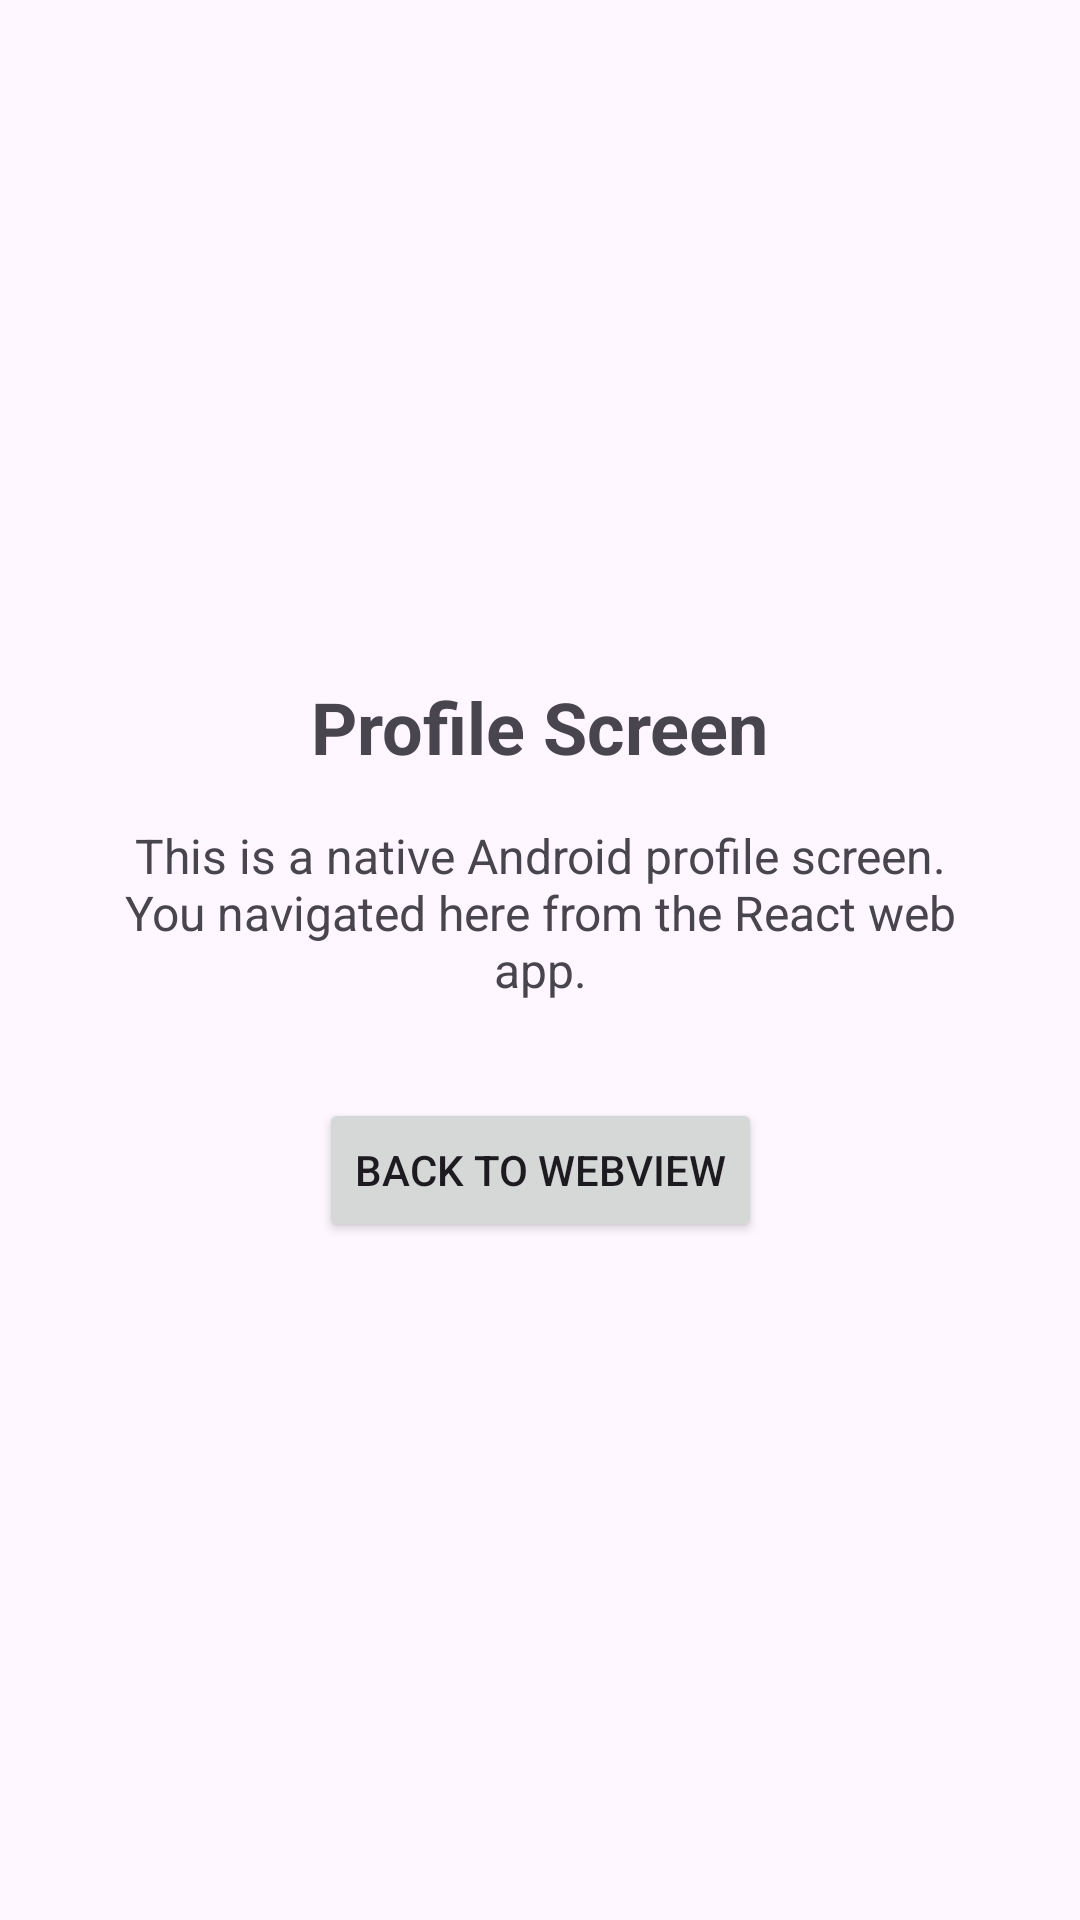

The Android layout XML behind this screen, and the referenced resources:
<!-- AndroidManifest.xml: application theme Theme.Androidsdk -->
<!-- res/layout/activity_profile.xml -->
<?xml version="1.0" encoding="utf-8"?>
<androidx.constraintlayout.widget.ConstraintLayout xmlns:android="http://schemas.android.com/apk/res/android"
    xmlns:app="http://schemas.android.com/apk/res-auto"
    android:layout_width="match_parent"
    android:layout_height="match_parent">

    <TextView
        android:id="@+id/profileTitle"
        android:layout_width="wrap_content"
        android:layout_height="wrap_content"
        android:text="Profile Screen"
        android:textSize="24sp"
        android:textStyle="bold"
        app:layout_constraintBottom_toTopOf="@+id/profileDescription"
        app:layout_constraintEnd_toEndOf="parent"
        app:layout_constraintStart_toStartOf="parent"
        app:layout_constraintTop_toTopOf="parent"
        app:layout_constraintVertical_chainStyle="packed" />

    <TextView
        android:id="@+id/profileDescription"
        android:layout_width="0dp"
        android:layout_height="wrap_content"
        android:layout_marginStart="32dp"
        android:layout_marginTop="16dp"
        android:layout_marginEnd="32dp"
        android:gravity="center"
        android:text="This is a native Android profile screen. You navigated here from the React web app."
        android:textSize="16sp"
        app:layout_constraintBottom_toTopOf="@+id/backToWebViewButton"
        app:layout_constraintEnd_toEndOf="parent"
        app:layout_constraintStart_toStartOf="parent"
        app:layout_constraintTop_toBottomOf="@+id/profileTitle" />

    <Button
        android:id="@+id/backToWebViewButton"
        android:layout_width="wrap_content"
        android:layout_height="wrap_content"
        android:layout_marginTop="32dp"
        android:text="Back to WebView"
        app:layout_constraintBottom_toBottomOf="parent"
        app:layout_constraintEnd_toEndOf="parent"
        app:layout_constraintStart_toStartOf="parent"
        app:layout_constraintTop_toBottomOf="@+id/profileDescription" />

</androidx.constraintlayout.widget.ConstraintLayout>
<!-- resources referenced by this layout -->
<resources>
  <style name="Theme.Androidsdk" parent="Base.Theme.Androidsdk" />
  <style name="Base.Theme.Androidsdk" parent="Theme.Material3.DayNight.NoActionBar">
          
          
      </style>
</resources>
